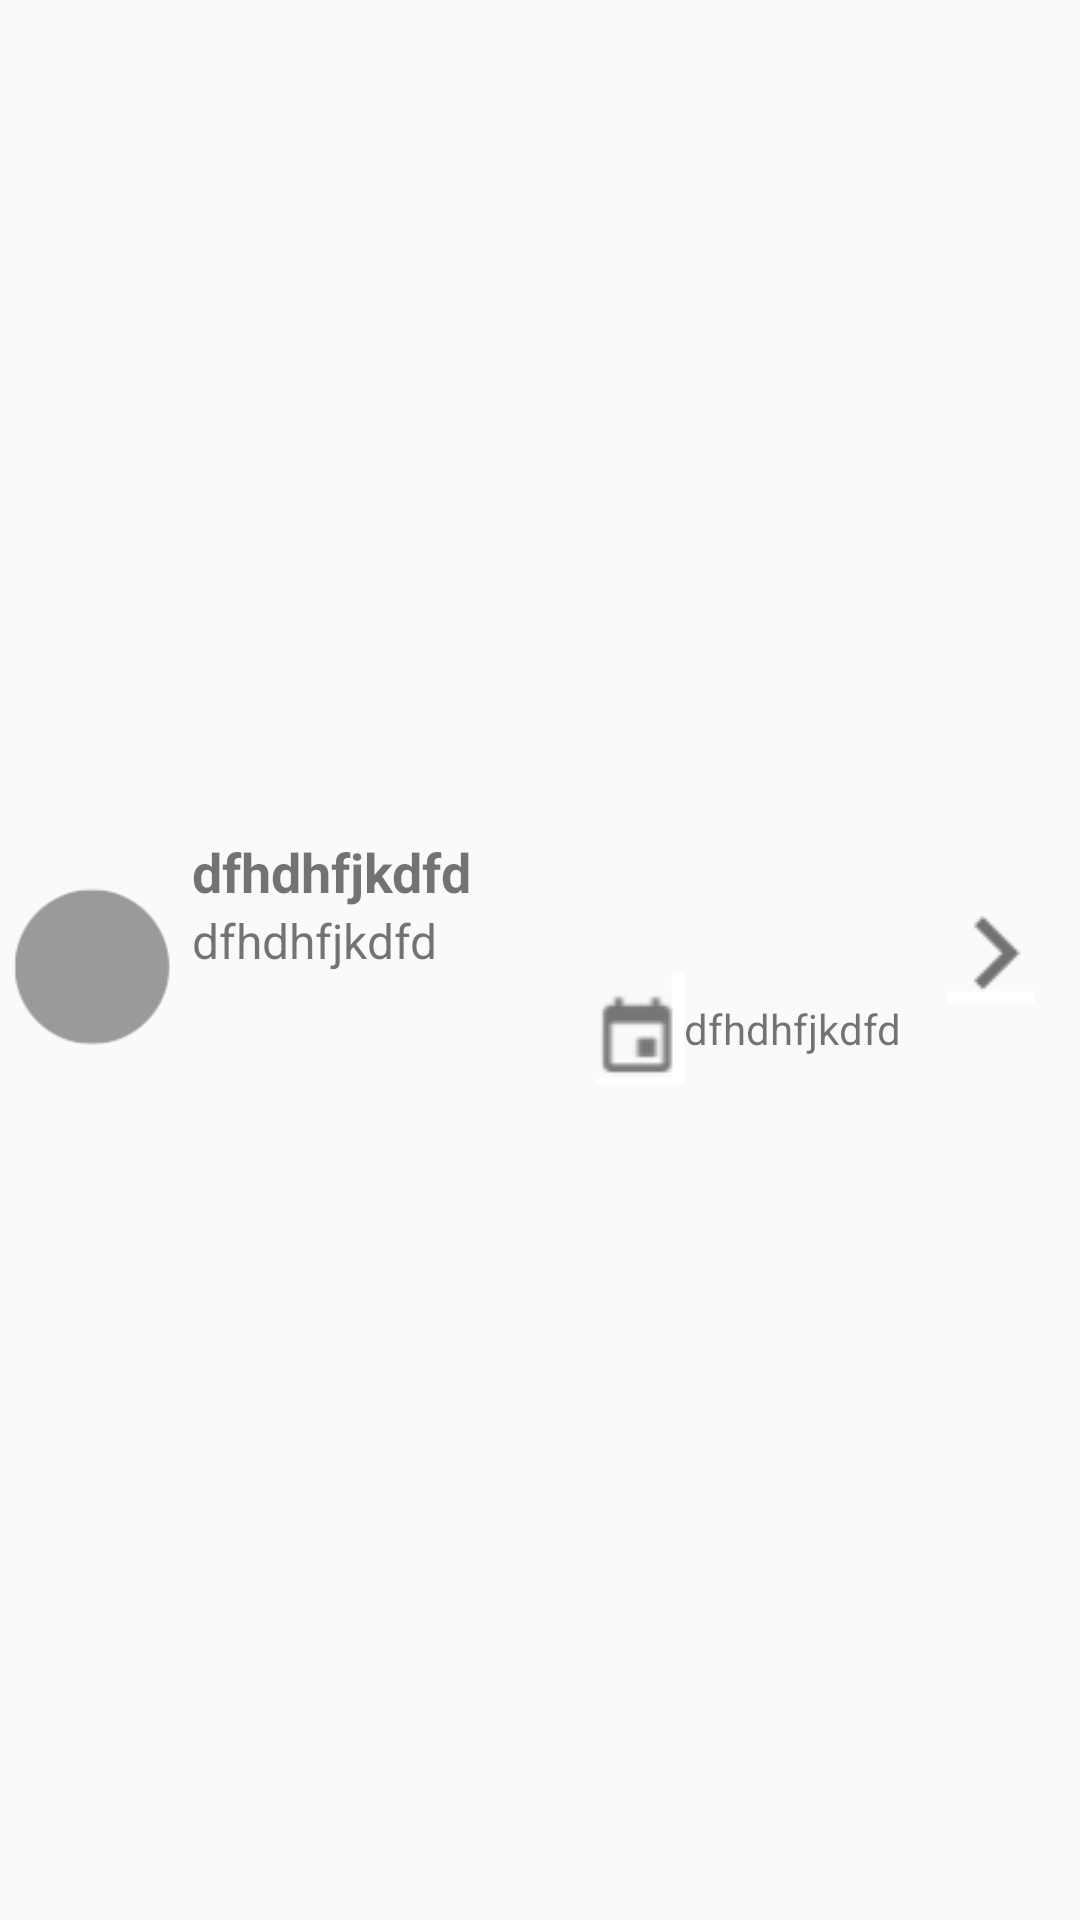

Write the Android layout XML for this screen, with the resource values it uses.
<!-- AndroidManifest.xml: application theme AppTheme -->
<!-- res/layout/article_list_item.xml -->
<?xml version="1.0" encoding="utf-8"?>
<LinearLayout xmlns:android="http://schemas.android.com/apk/res/android"
    android:layout_width="match_parent" android:weightSum="3"
    android:layout_height="match_parent" android:orientation="horizontal">

    <ImageView
        android:layout_width="0dp" android:src="@drawable/img_item" android:layout_gravity="center"
        android:layout_height="wrap_content" android:id="@+id/img_article_item" android:layout_weight=".5" />

    <LinearLayout
        android:layout_marginLeft="5dp" android:layout_weight="2"
        android:layout_width="0dp" android:layout_gravity="center"
        android:layout_height="wrap_content" android:orientation="vertical">


        <TextView
            android:layout_width="match_parent" android:textSize="18dp" android:textStyle="bold" android:text="dfhdhfjkdfd"
            android:layout_height="wrap_content" android:maxLines="2" android:ems="3" android:ellipsize="end" android:id="@+id/txt_title" />


        <TextView
            android:layout_width="match_parent" android:textSize="16dp"  android:text="dfhdhfjkdfd"
            android:layout_height="wrap_content" android:maxLines="2" android:ems="3" android:ellipsize="end" android:id="@+id/txt_sub_title" />

        <TextView
            android:layout_gravity="right"
            android:drawableLeft="@drawable/calendar" android:gravity="center|left"
            android:layout_width="wrap_content" android:textSize="14dp" android:text="dfhdhfjkdfd"
            android:layout_height="wrap_content" android:id="@+id/txt_date" />

    </LinearLayout>

    <ImageView
        android:layout_width="0dp" android:layout_weight=".5" android:src="@drawable/right_arrow" android:layout_gravity="center"
        android:layout_height="wrap_content" android:id="@+id/img_right_arrow" />

</LinearLayout>
<!-- resources referenced by this layout -->
<resources>
  <!-- drawable calendar: png bitmap (drawable, 735 bytes) -->
  <!-- drawable img_item: png bitmap (drawable, 1523 bytes) -->
  <!-- drawable right_arrow: png bitmap (drawable, 381 bytes) -->
  <style name="AppTheme" parent="Theme.AppCompat.Light.NoActionBar">
          
          <item name="colorPrimary">@color/colorPrimary</item>
          <item name="colorPrimaryDark">@color/colorPrimaryDark</item>
          <item name="colorAccent">@color/colorAccent</item>
      </style>
  <!-- not gathered from this repository: default colours our renderer supplied (Android Studio template values) -->
  <color name="colorPrimary">#FF6200EE</color>
  <color name="colorPrimaryDark">#FF3700B3</color>
  <color name="colorAccent">#FF03DAC5</color>
</resources>
